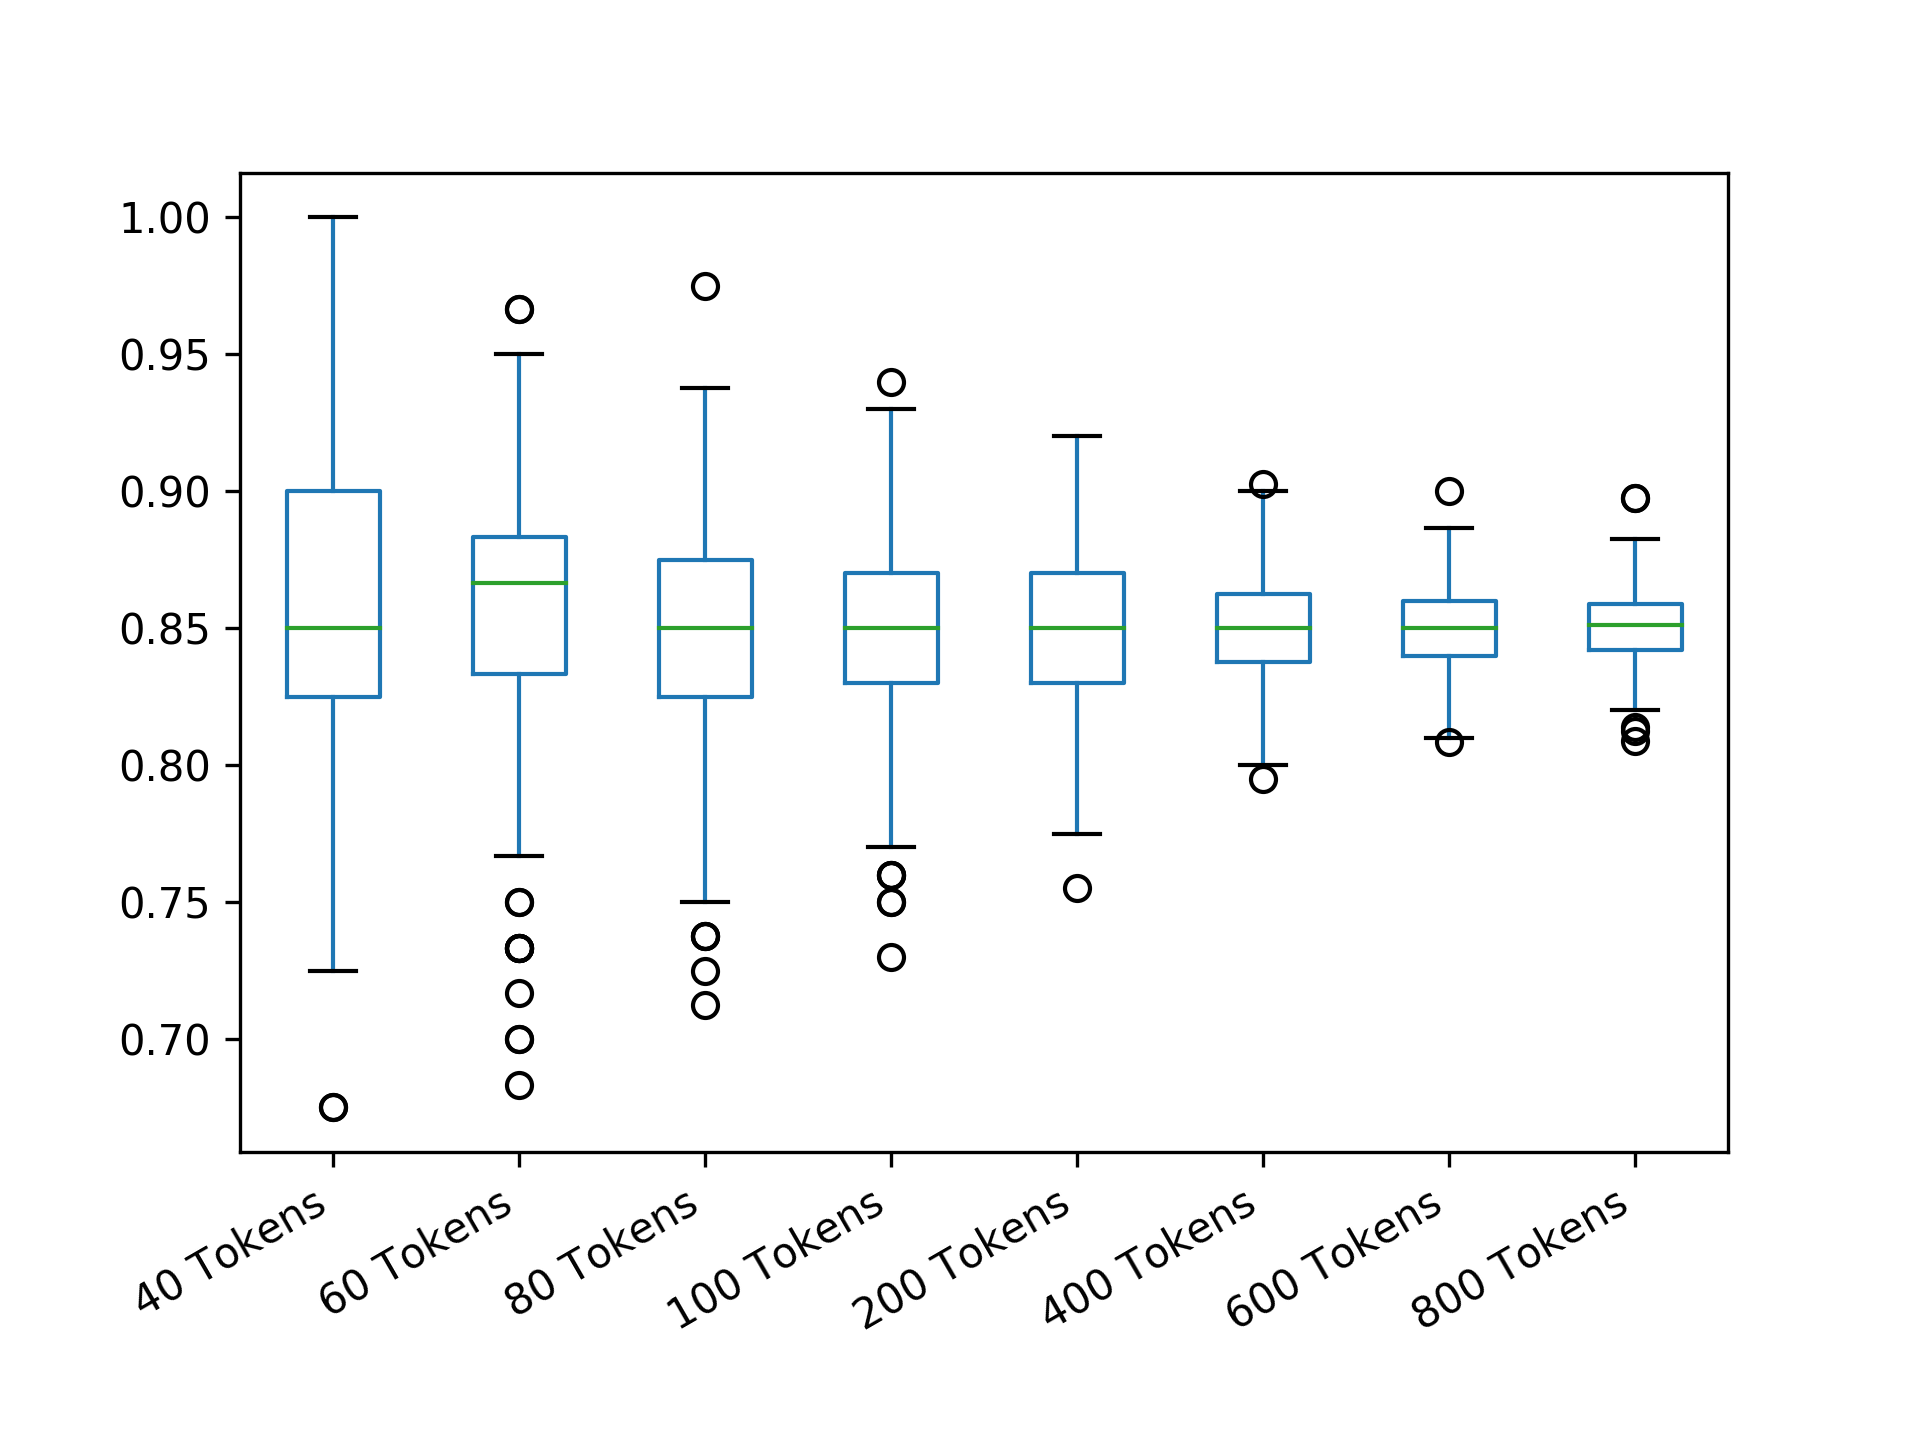

Source data for this figure (header and first rows):
40 Tokens; 60 Tokens; 80 Tokens; 100 Tokens; 200 Tokens; 400 Tokens; 600 Tokens; 800 Tokens
0.925; 0.9333; 0.825; 0.9; 0.87; 0.86; 0.845; 0.8425
0.775; 0.9333; 0.825; 0.88; 0.85; 0.8475; 0.8417; 0.8462
0.85; 0.9333; 0.85; 0.86; 0.845; 0.895; 0.8583; 0.8387
0.85; 0.8667; 0.85; 0.86; 0.83; 0.805; 0.845; 0.8625
0.85; 0.9; 0.925; 0.86; 0.855; 0.8475; 0.83; 0.85
0.9; 0.9167; 0.875; 0.86; 0.81; 0.845; 0.8567; 0.85
0.9; 0.7833; 0.8375; 0.88; 0.865; 0.825; 0.835; 0.85
0.825; 0.8167; 0.875; 0.78; 0.815; 0.84; 0.8317; 0.8438
0.825; 0.8833; 0.8375; 0.81; 0.855; 0.8575; 0.835; 0.8562
0.825; 0.9; 0.85; 0.85; 0.85; 0.85; 0.8617; 0.8712
0.925; 0.9167; 0.85; 0.89; 0.855; 0.8725; 0.8567; 0.8413
0.775; 0.8167; 0.8375; 0.86; 0.835; 0.845; 0.82; 0.8588
0.8; 0.8667; 0.8125; 0.87; 0.83; 0.8325; 0.85; 0.8675
0.8; 0.7333; 0.925; 0.81; 0.855; 0.8675; 0.8517; 0.8538
0.775; 0.85; 0.8875; 0.84; 0.825; 0.8625; 0.8667; 0.8387
0.95; 0.8333; 0.8875; 0.89; 0.825; 0.8175; 0.8533; 0.83
0.95; 0.9; 0.775; 0.81; 0.87; 0.9; 0.8517; 0.82
0.825; 0.9167; 0.8625; 0.91; 0.87; 0.8725; 0.84; 0.8488
0.9; 0.8667; 0.8625; 0.8; 0.82; 0.8525; 0.8333; 0.8337
0.85; 0.8667; 0.8375; 0.92; 0.81; 0.8725; 0.8233; 0.8413
0.875; 0.8; 0.9; 0.83; 0.795; 0.8475; 0.8767; 0.8538
0.9; 0.8833; 0.875; 0.86; 0.875; 0.8125; 0.85; 0.8387
0.8; 0.9167; 0.8375; 0.86; 0.83; 0.825; 0.8433; 0.8525
0.775; 0.8667; 0.85; 0.86; 0.87; 0.86; 0.825; 0.85
0.8; 0.8833; 0.8625; 0.86; 0.85; 0.8425; 0.8383; 0.8625
0.95; 0.8833; 0.825; 0.83; 0.83; 0.895; 0.85; 0.855
0.9; 0.9; 0.9125; 0.86; 0.855; 0.8575; 0.83; 0.8638
0.85; 0.8; 0.8375; 0.91; 0.855; 0.86; 0.8433; 0.855
0.9; 0.8667; 0.875; 0.88; 0.875; 0.87; 0.8633; 0.835
0.9; 0.8667; 0.9; 0.88; 0.875; 0.8375; 0.8633; 0.87
0.85; 0.8; 0.875; 0.88; 0.865; 0.8375; 0.83; 0.8512
0.875; 0.8333; 0.8625; 0.86; 0.85; 0.865; 0.845; 0.8512
0.875; 0.8333; 0.825; 0.86; 0.865; 0.855; 0.845; 0.85
0.825; 0.85; 0.7875; 0.86; 0.89; 0.8125; 0.8717; 0.8337
0.875; 0.8833; 0.825; 0.84; 0.875; 0.8625; 0.86; 0.83
0.95; 0.8667; 0.8; 0.86; 0.835; 0.855; 0.8517; 0.8363
0.85; 0.8667; 0.85; 0.87; 0.795; 0.85; 0.8367; 0.8625
0.85; 0.7833; 0.8375; 0.73; 0.86; 0.84; 0.8567; 0.855
0.9; 0.8; 0.8125; 0.88; 0.86; 0.8425; 0.8483; 0.8413
0.85; 0.8833; 0.8; 0.86; 0.835; 0.875; 0.8383; 0.8512
0.875; 0.9; 0.875; 0.9; 0.865; 0.8625; 0.8333; 0.8725
0.95; 0.8667; 0.9125; 0.89; 0.855; 0.8675; 0.835; 0.8725
0.825; 0.8667; 0.7875; 0.92; 0.86; 0.845; 0.8417; 0.8413
0.85; 0.85; 0.8375; 0.88; 0.865; 0.88; 0.825; 0.8612
0.85; 0.8; 0.8875; 0.87; 0.83; 0.8375; 0.875; 0.8625
0.875; 0.8833; 0.875; 0.83; 0.875; 0.8525; 0.8333; 0.8462
0.9; 0.85; 0.775; 0.88; 0.86; 0.8325; 0.86; 0.855
0.875; 0.8167; 0.8625; 0.85; 0.845; 0.8375; 0.8517; 0.8475
0.825; 0.8833; 0.8625; 0.84; 0.865; 0.8425; 0.8617; 0.8363
0.875; 0.8667; 0.85; 0.89; 0.885; 0.8325; 0.8333; 0.8337
0.8; 0.9167; 0.875; 0.86; 0.87; 0.8675; 0.865; 0.8538
0.85; 0.85; 0.8375; 0.86; 0.845; 0.8125; 0.8517; 0.84
0.825; 0.8667; 0.8875; 0.9; 0.82; 0.815; 0.8467; 0.8475
0.775; 0.8333; 0.8875; 0.88; 0.86; 0.8525; 0.85; 0.835
0.975; 0.8667; 0.825; 0.83; 0.845; 0.8525; 0.8417; 0.8512
0.85; 0.8833; 0.8625; 0.79; 0.83; 0.8475; 0.87; 0.8612
0.9; 0.8; 0.8625; 0.83; 0.905; 0.82; 0.865; 0.845
0.85; 0.8167; 0.8125; 0.9; 0.865; 0.8325; 0.8467; 0.825
0.85; 0.85; 0.8375; 0.87; 0.845; 0.8475; 0.8233; 0.8213
0.825; 0.85; 0.8625; 0.85; 0.85; 0.83; 0.8283; 0.8675
... 440 more rows
